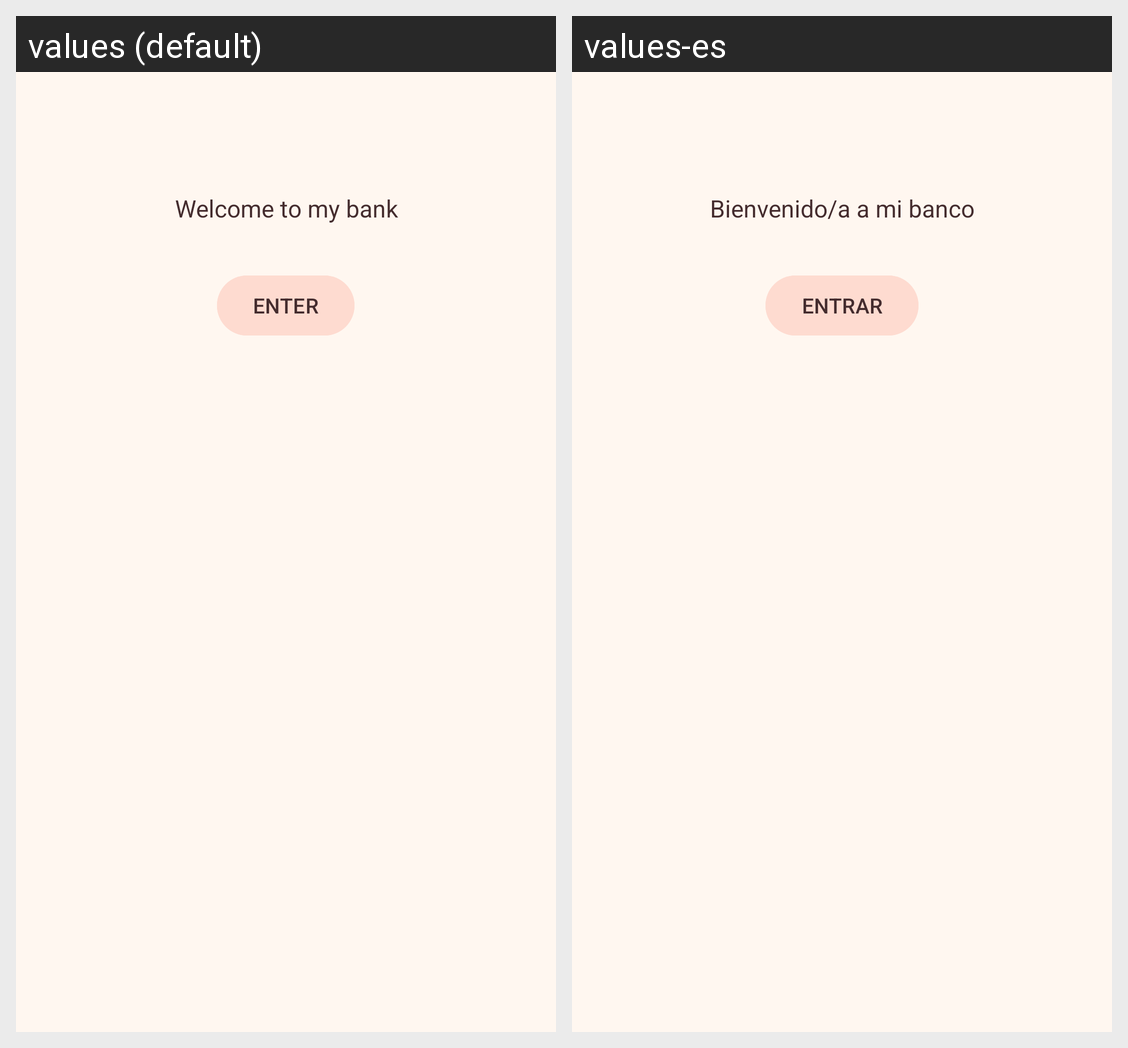

The Android screen above is rendered under two locales of the same app. Produce the string resources it draws, with the default and per-locale values.
Android screen res/layout/activity_welcome.xml rendered under 2 locales, left to right: values (default), values-es. Device: Nexus 5 (rendered at 1080×1920; each locale shown at half size, 540×960, under a caption strip naming it); theme Theme.BancoCalamo.
Strings drawn on this screen, with the default value and each locale's value (text and hints the layout hard-codes, and strings that could not be matched under every locale, appear in the picture but are not listed):

text_welcome
  values: Welcome to my bank
  values-es: Bienvenido/a a mi banco

btn_entrar_mayus
  values: ENTER
  values-es: ENTRAR
